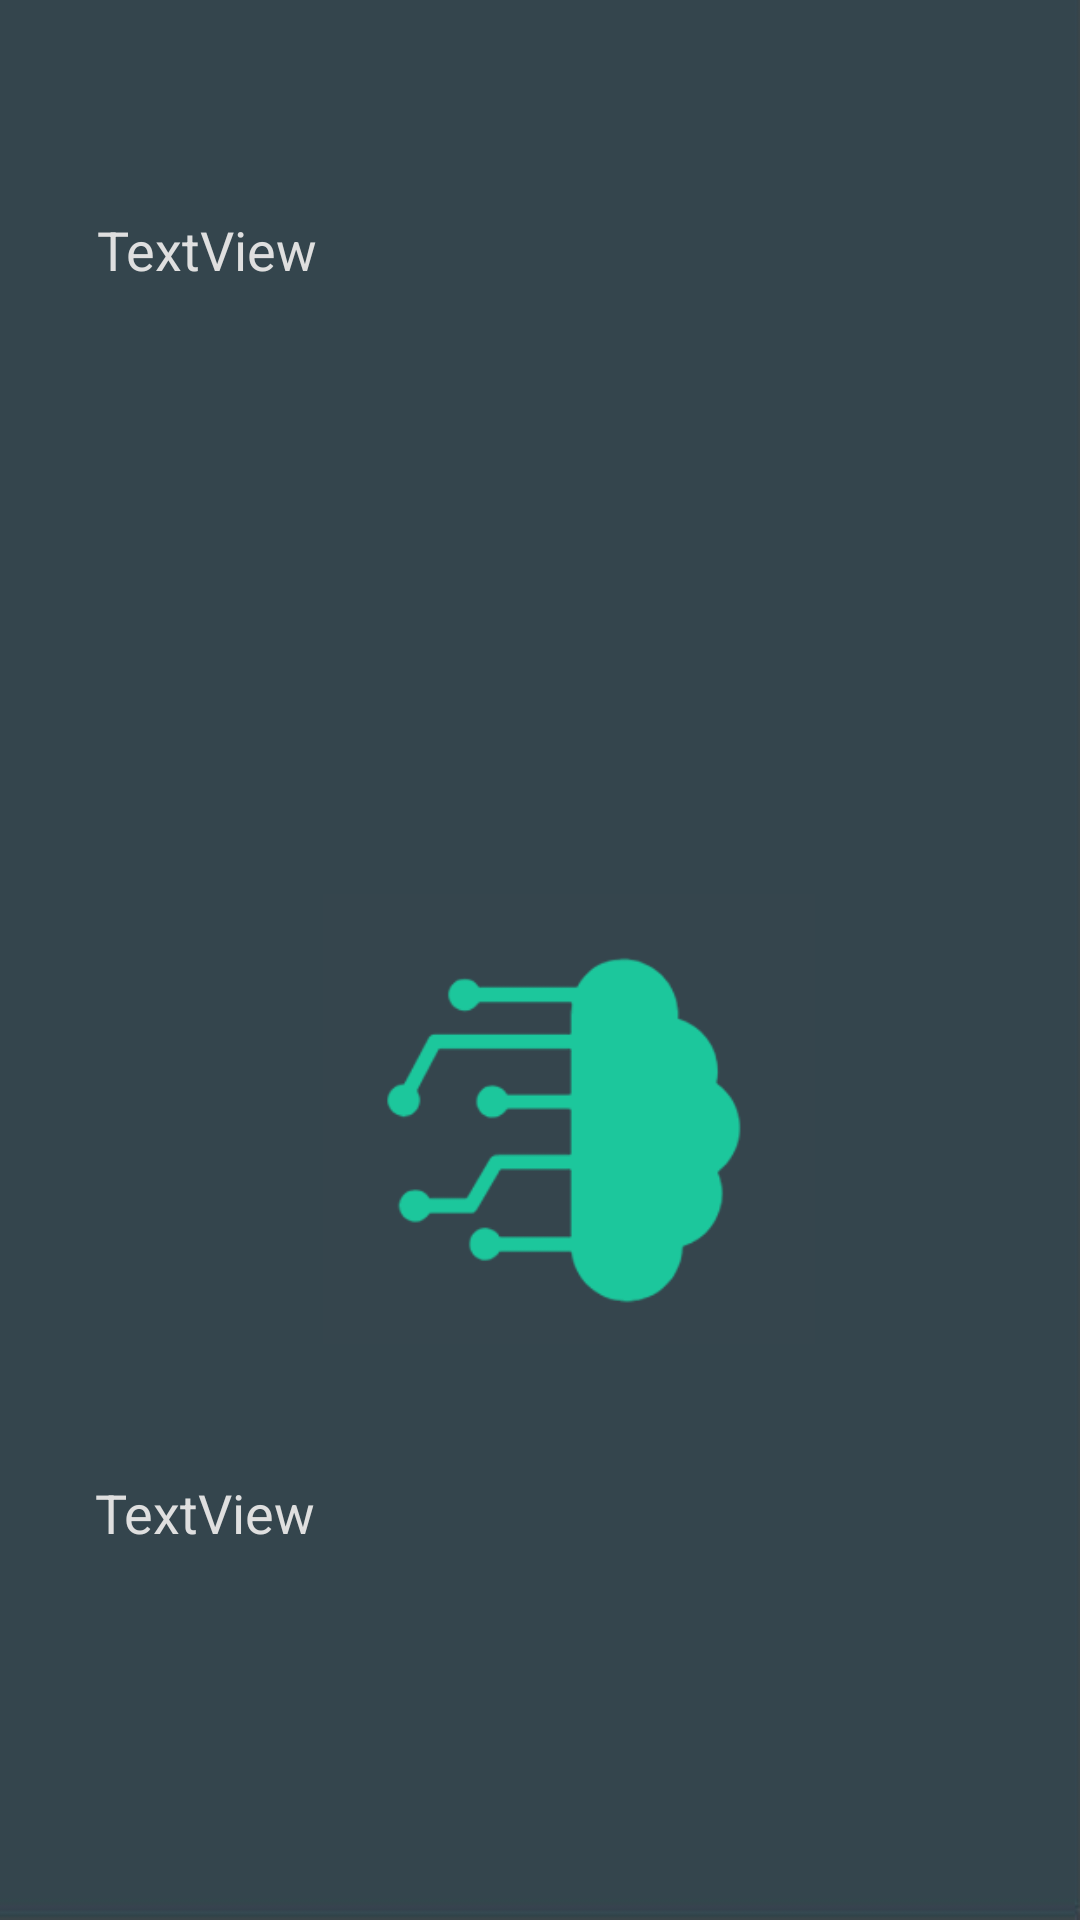

Android layout source for this screen:
<!-- AndroidManifest.xml: application theme AppTheme -->
<!-- res/layout/activity_about.xml -->
<?xml version="1.0" encoding="utf-8"?>
<android.support.constraint.ConstraintLayout xmlns:android="http://schemas.android.com/apk/res/android"
    xmlns:app="http://schemas.android.com/apk/res-auto"
    xmlns:tools="http://schemas.android.com/tools"
    android:layout_width="match_parent"
    android:layout_height="match_parent"
    android:background="@drawable/grey">


    <TextView
        android:id="@+id/aboutInfo"
        android:layout_width="308dp"
        android:layout_height="183dp"
        android:layout_marginBottom="8dp"
        android:layout_marginTop="8dp"
        android:text="TextView"
        android:textColor="#dfdfdf"
        android:textSize="18sp"
        app:layout_constraintBottom_toTopOf="@+id/thanksView"
        app:layout_constraintEnd_toEndOf="parent"
        app:layout_constraintHorizontal_bias="0.621"
        app:layout_constraintStart_toStartOf="parent"
        app:layout_constraintTop_toTopOf="parent"
        app:layout_constraintVertical_bias="0.215" />

    <ImageView
        android:id="@+id/imageView"
        android:layout_width="164dp"
        android:layout_height="182dp"
        android:layout_marginBottom="8dp"
        android:layout_marginTop="8dp"
        app:layout_constraintBottom_toTopOf="@+id/thanksView"
        app:layout_constraintEnd_toEndOf="parent"
        app:layout_constraintHorizontal_bias="0.55"
        app:layout_constraintStart_toStartOf="parent"
        app:layout_constraintTop_toBottomOf="@+id/aboutInfo"
        app:srcCompat="@drawable/monixlogo" />

    <TextView
        android:id="@+id/thanksView"
        android:layout_width="310dp"
        android:layout_height="148dp"
        android:text="TextView"
        android:textColor="#dfdfdf"
        android:textSize="18sp"
        app:layout_constraintBottom_toBottomOf="parent"
        app:layout_constraintEnd_toEndOf="parent"
        app:layout_constraintHorizontal_bias="0.633"
        app:layout_constraintStart_toStartOf="parent" />
</android.support.constraint.ConstraintLayout>
<!-- resources referenced by this layout -->
<resources>
  <!-- drawable grey: jpg bitmap (drawable, 14837 bytes) -->
  <!-- drawable monixlogo: png bitmap (drawable, 6851 bytes) -->
  <style name="AppTheme" parent="Theme.AppCompat.Light.DarkActionBar">
  
  <item name="colorPrimary">#6f92bd</item>
  <item name="titleTextColor">#E8E8E8</item>
  
  <item name="android:actionBarStyle">@style/AppTheme.MyActionBar</item>
  
  <item name="colorPrimaryDark">@color/colorPrimaryDark</item>
  <item name="colorAccent" />
  </style>
  <style name="AppTheme.MyActionBar" parent="@android:style/Widget.Holo.Light.ActionBar">
  <item name="android:titleTextStyle">@style/AppTheme.MyActionBar.TitleTextStyle</item>
  </style>
  <color name="colorPrimaryDark">#303F9F</color>
  <style name="AppTheme.MyActionBar.TitleTextStyle" parent="@android:style/TextAppearance.Holo.Widget.ActionBar.Title">
  <item name="android:background">#FFFFFFFF</item>
  <item name="android:textStyle">bold</item>
  <item name="android:textColor">#1cc79c</item>
  <item name="android:textSize">80sp</item>
  </style>
</resources>
